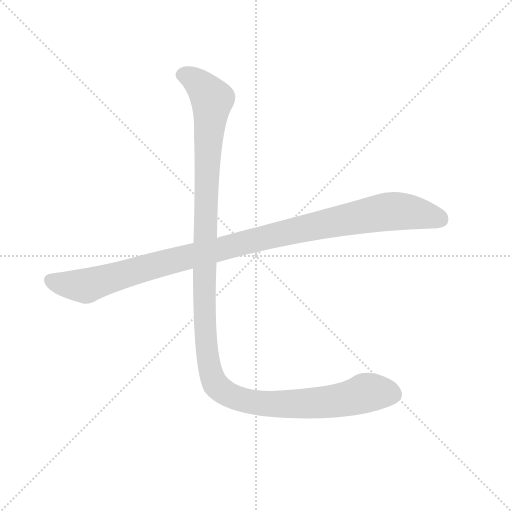
t = 0.00 s
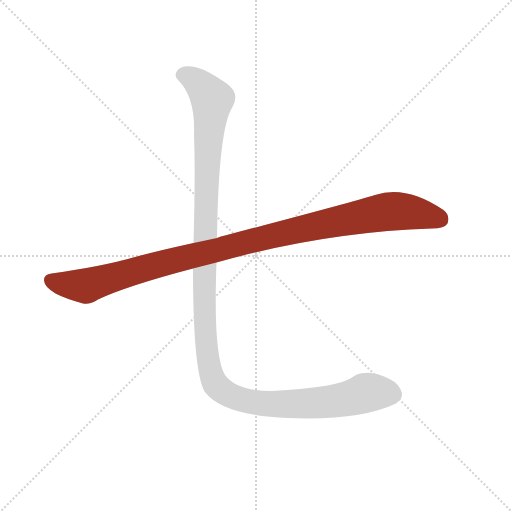
t = 1.11 s
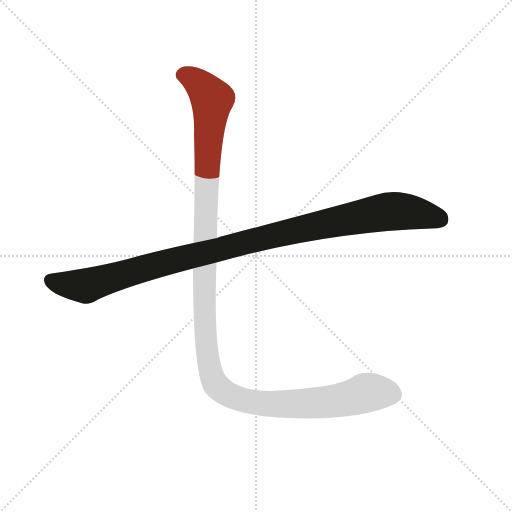
t = 1.36 s
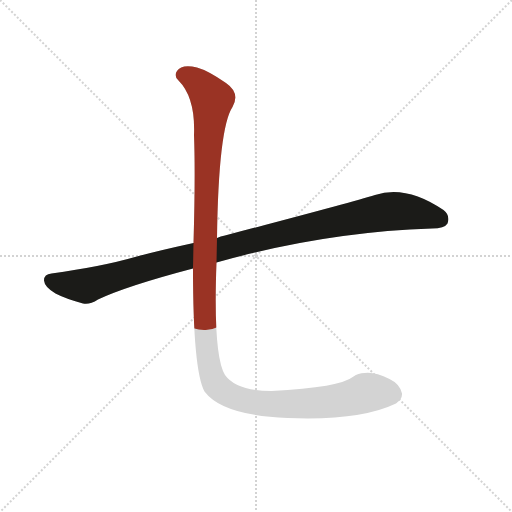
t = 1.61 s
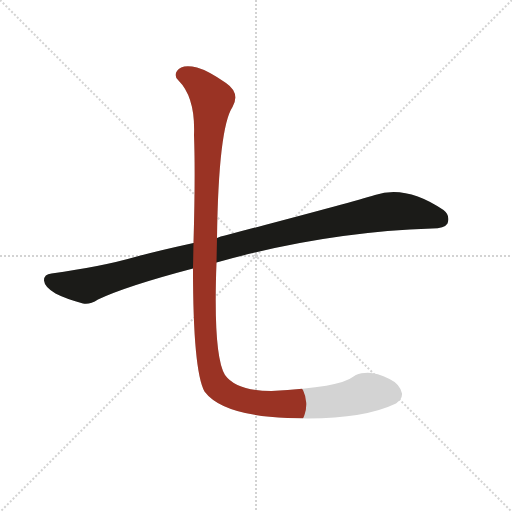
t = 1.85 s
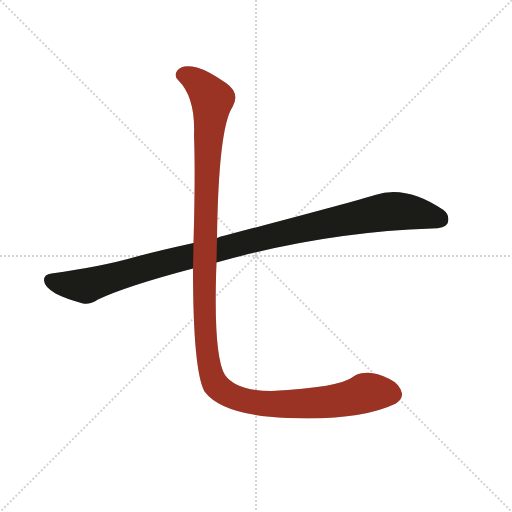
t = 2.40 s

The animated SVG that drew these frames (rendered in a browser with its animation timeline set to each time). Animation: 2 CSS @keyframes rules; one cycle of 2.40 s.

<svg version="1.1" viewBox="0 0 1024 1024" xmlns="http://www.w3.org/2000/svg">
  <g stroke="lightgray" stroke-dasharray="1,1" stroke-width="1" transform="scale(4, 4)">
    <line x1="0" y1="0" x2="256" y2="256"></line>
    <line x1="256" y1="0" x2="0" y2="256"></line>
    <line x1="128" y1="0" x2="128" y2="256"></line>
    <line x1="0" y1="128" x2="256" y2="128"></line>
  </g>
  <g transform="scale(1, -1) translate(0, -900)">
    <style type="text/css">
      
        @keyframes keyframes0 {
          from {
            stroke: #9a3324;
            stroke-dashoffset: 1058;
            stroke-width: 128;
          }
          77% {
            animation-timing-function: step-end;
            stroke: #9a3324;
            stroke-dashoffset: 0;
            stroke-width: 128;
          }
          to {
            stroke: #1b1b18;
            stroke-width: 1024;
          }
        }
        #make-me-a-hanzi-animation-0 {
          animation: keyframes0 1.1110026041666667s both;
          animation-delay: 0s;
          animation-timing-function: linear;
        }
      
        @keyframes keyframes1 {
          from {
            stroke: #9a3324;
            stroke-dashoffset: 1272;
            stroke-width: 128;
          }
          81% {
            animation-timing-function: step-end;
            stroke: #9a3324;
            stroke-dashoffset: 0;
            stroke-width: 128;
          }
          to {
            stroke: #1b1b18;
            stroke-width: 1024;
          }
        }
        #make-me-a-hanzi-animation-1 {
          animation: keyframes1 1.28515625s both;
          animation-delay: 1.1110026041666667s;
          animation-timing-function: linear;
        }
      
    </style>
    
      <path d="M 433 375 Q 649 436 864 443 Q 889 443 895 453 Q 901 469 887 480 Q 812 531 750 510 Q 698 494 450 429 Q 441 428 434 424 L 387 414 Q 314 398 270 386 Q 204 367 103 353 Q 88 352 88 339 Q 89 326 111 313 Q 130 303 166 293 Q 179 290 196 301 Q 253 328 386 363 L 433 375 Z" fill="lightgray"></path>
    
      <path d="M 386 363 Q 386 159 409 117 Q 445 69 575 64 Q 719 58 792 93 Q 805 102 804 113 Q 800 132 779 142 Q 749 157 729 154 Q 716 154 707 147 Q 680 125 543 118 Q 473 118 450 150 Q 426 189 433 375 L 434 424 Q 437 644 465 686 Q 481 714 452 734 Q 416 759 394 765 Q 363 772 354 758 Q 347 748 357 739 Q 391 705 388 630 Q 391 551 387 414 L 386 363 Z" fill="lightgray"></path>
    
    
      <clipPath id="make-me-a-hanzi-clip-0">
        <path d="M 433 375 Q 649 436 864 443 Q 889 443 895 453 Q 901 469 887 480 Q 812 531 750 510 Q 698 494 450 429 Q 441 428 434 424 L 387 414 Q 314 398 270 386 Q 204 367 103 353 Q 88 352 88 339 Q 89 326 111 313 Q 130 303 166 293 Q 179 290 196 301 Q 253 328 386 363 L 433 375 Z"></path>
      </clipPath>
      <path clip-path="url(#make-me-a-hanzi-clip-0)" d="M 101 340 L 172 328 L 492 417 L 767 476 L 820 476 L 882 461" fill="none" id="make-me-a-hanzi-animation-0" stroke-dasharray="930 1860" stroke-linecap="round"></path>
    
      <clipPath id="make-me-a-hanzi-clip-1">
        <path d="M 386 363 Q 386 159 409 117 Q 445 69 575 64 Q 719 58 792 93 Q 805 102 804 113 Q 800 132 779 142 Q 749 157 729 154 Q 716 154 707 147 Q 680 125 543 118 Q 473 118 450 150 Q 426 189 433 375 L 434 424 Q 437 644 465 686 Q 481 714 452 734 Q 416 759 394 765 Q 363 772 354 758 Q 347 748 357 739 Q 391 705 388 630 Q 391 551 387 414 L 386 363 Z"></path>
      </clipPath>
      <path clip-path="url(#make-me-a-hanzi-clip-1)" d="M 364 750 L 397 734 L 424 701 L 407 327 L 414 194 L 431 131 L 477 103 L 544 91 L 658 97 L 747 116 L 784 112" fill="none" id="make-me-a-hanzi-animation-1" stroke-dasharray="1144 2288" stroke-linecap="round"></path>
    
  </g>
</svg>
